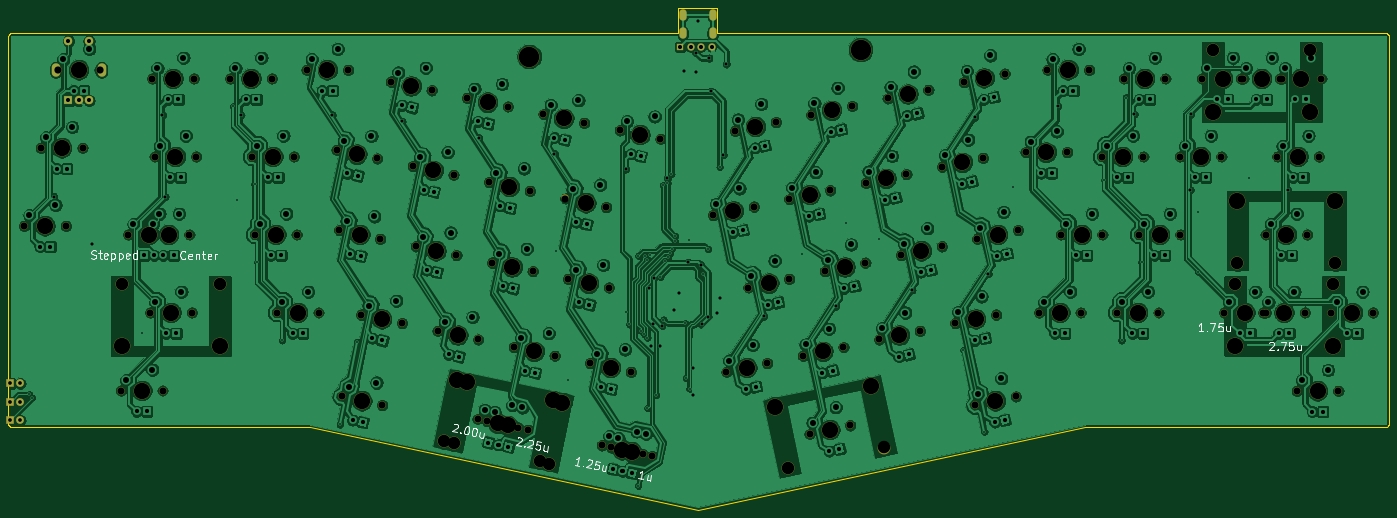
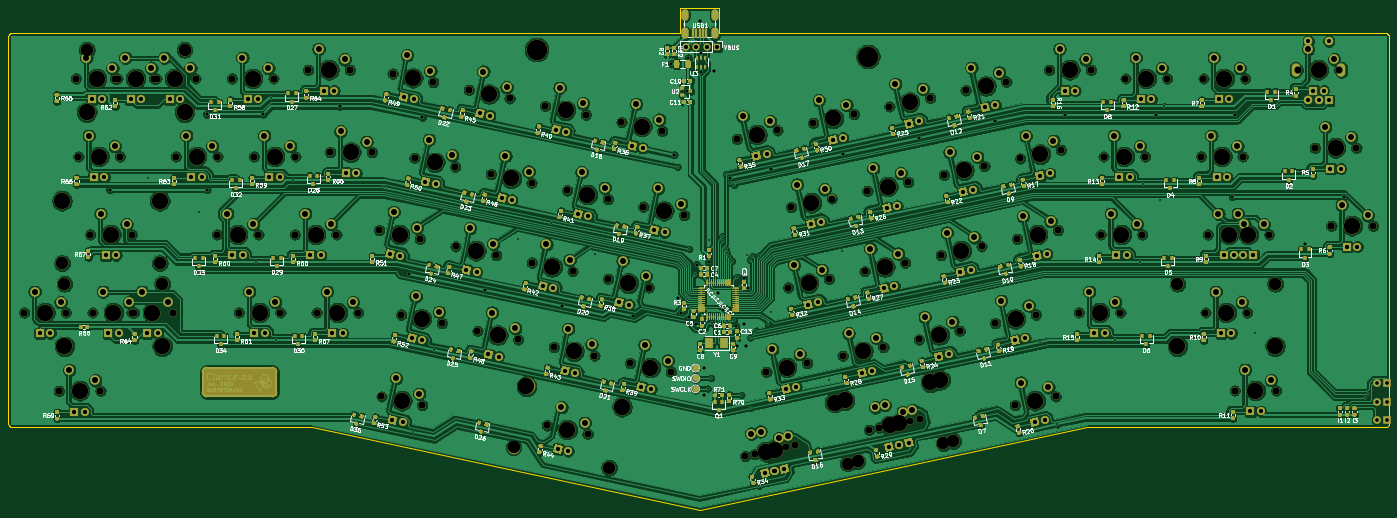
Circuit board: 9 layer files. Board 337.2 x 122.6 mm.
- bottom_copper: f103-B_Cu.gbr (1452173 bytes)
- bottom_mask: f103-B_Mask.gbr (446052 bytes)
- bottom_silk: f103-B_SilkS.gbr (587373 bytes)
- outline: f103-Edge_Cuts.gbr (3999 bytes)
- top_copper: f103-F_Cu.gbr (827768 bytes)
- top_mask: f103-F_Mask.gbr (8195 bytes)
- top_silk: f103-F_SilkS.gbr (19134 bytes)
- drill: f103-NPTH.drl (4222 bytes)
- drill: f103-PTH.drl (6989 bytes)

=== bottom_copper: f103-B_Cu.gbr (1452173 bytes, source omitted) ===
=== bottom_mask: f103-B_Mask.gbr (446052 bytes, source omitted) ===
=== bottom_silk: f103-B_SilkS.gbr (587373 bytes, source omitted) ===
=== outline: f103-Edge_Cuts.gbr ===
G04 #@! TF.GenerationSoftware,KiCad,Pcbnew,(5.1.4)-1*
G04 #@! TF.CreationDate,2021-01-20T13:31:19-05:00*
G04 #@! TF.ProjectId,f103,66313033-2e6b-4696-9361-645f70636258,rev?*
G04 #@! TF.SameCoordinates,Original*
G04 #@! TF.FileFunction,Profile,NP*
%FSLAX46Y46*%
G04 Gerber Fmt 4.6, Leading zero omitted, Abs format (unit mm)*
G04 Created by KiCad (PCBNEW (5.1.4)-1) date 2021-01-20 13:31:19*
%MOMM*%
%LPD*%
G04 APERTURE LIST*
%ADD10C,0.150000*%
G04 APERTURE END LIST*
D10*
X272253Y-122380972D02*
X272250Y-122816858D01*
X272250Y-126880970D02*
X272248Y-127316867D01*
X272250Y-131380975D02*
X272251Y-131816862D01*
X1272250Y-36978919D02*
X1128891Y-36989111D01*
X1128891Y-36989111D02*
X1004794Y-37015077D01*
X1004794Y-37015077D02*
X892489Y-37053541D01*
X892489Y-37053541D02*
X789621Y-37102873D01*
X789621Y-37102873D02*
X696732Y-37161015D01*
X696732Y-37161015D02*
X612734Y-37227201D01*
X612734Y-37227201D02*
X536584Y-37301557D01*
X536584Y-37301557D02*
X467772Y-37384816D01*
X467772Y-37384816D02*
X405865Y-37479194D01*
X405865Y-37479194D02*
X354275Y-37581625D01*
X354275Y-37581625D02*
X313843Y-37692582D01*
X313843Y-37692582D02*
X285614Y-37815010D01*
X285614Y-37815010D02*
X272590Y-37952506D01*
X272590Y-37952506D02*
X272251Y-37978923D01*
X173417449Y-30807022D02*
X163867048Y-30807014D01*
X272250Y-122816858D02*
X272250Y-126880970D01*
X173417451Y-36978915D02*
X173417449Y-30807022D01*
X337511002Y-37978915D02*
X337501158Y-37838086D01*
X337501158Y-37838086D02*
X337475343Y-37713319D01*
X337475343Y-37713319D02*
X337437019Y-37600740D01*
X337437019Y-37600740D02*
X337388492Y-37498934D01*
X337388492Y-37498934D02*
X337330406Y-37405551D01*
X337330406Y-37405551D02*
X337262708Y-37319400D01*
X337262708Y-37319400D02*
X337188078Y-37242996D01*
X337188078Y-37242996D02*
X337105395Y-37174662D01*
X337105395Y-37174662D02*
X337014630Y-37114809D01*
X337014630Y-37114809D02*
X336914902Y-37063841D01*
X336914902Y-37063841D02*
X336803223Y-37022291D01*
X336803223Y-37022291D02*
X336681656Y-36993423D01*
X336681656Y-36993423D02*
X336544038Y-36979453D01*
X336544038Y-36979453D02*
X336511000Y-36978922D01*
X337511002Y-37978915D02*
X337510998Y-132318916D01*
X272250Y-132318921D02*
X282084Y-132459739D01*
X282084Y-132459739D02*
X307899Y-132584506D01*
X307899Y-132584506D02*
X346443Y-132697615D01*
X346443Y-132697615D02*
X395478Y-132800215D01*
X395478Y-132800215D02*
X453702Y-132893504D01*
X453702Y-132893504D02*
X519794Y-132977581D01*
X519794Y-132977581D02*
X597101Y-133056605D01*
X597101Y-133056605D02*
X680267Y-133124946D01*
X680267Y-133124946D02*
X770895Y-133184346D01*
X770895Y-133184346D02*
X871126Y-133235214D01*
X871126Y-133235214D02*
X981678Y-133276042D01*
X981678Y-133276042D02*
X1103324Y-133304706D01*
X1103324Y-133304706D02*
X1240815Y-133318431D01*
X1240815Y-133318431D02*
X1272254Y-133318919D01*
X336511002Y-133318908D02*
X336653185Y-133308873D01*
X336653185Y-133308873D02*
X336778078Y-133282842D01*
X336778078Y-133282842D02*
X336895332Y-133242386D01*
X336895332Y-133242386D02*
X336998906Y-133192008D01*
X336998906Y-133192008D02*
X337090805Y-133133758D01*
X337090805Y-133133758D02*
X337174589Y-133067021D01*
X337174589Y-133067021D02*
X337250713Y-132991842D01*
X337250713Y-132991842D02*
X337321683Y-132904514D01*
X337321683Y-132904514D02*
X337381130Y-132812077D01*
X337381130Y-132812077D02*
X337430924Y-132711658D01*
X337430924Y-132711658D02*
X337470710Y-132600814D01*
X337470710Y-132600814D02*
X337498381Y-132478176D01*
X337498381Y-132478176D02*
X337510796Y-132339091D01*
X337510796Y-132339091D02*
X337510998Y-132318916D01*
X263319764Y-133318915D02*
X336511002Y-133318908D01*
X272248Y-127316867D02*
X272250Y-131380975D01*
X73964735Y-133318922D02*
X168642248Y-153443245D01*
X173417451Y-36978915D02*
X336511000Y-36978922D01*
X1272254Y-133318919D02*
X73964735Y-133318922D01*
X163867048Y-30807014D02*
X163867049Y-36978916D01*
X168642248Y-153443245D02*
X263319764Y-133318915D01*
X272251Y-131816862D02*
X272250Y-132318921D01*
X272251Y-37978923D02*
X272253Y-122380972D01*
X1272250Y-36978919D02*
X163867049Y-36978916D01*
M02*

=== top_copper: f103-F_Cu.gbr (827768 bytes, source omitted) ===
=== top_mask: f103-F_Mask.gbr (8195 bytes, source omitted) ===
=== top_silk: f103-F_SilkS.gbr (19134 bytes, source omitted) ===
=== drill: f103-NPTH.drl ===
M48
; DRILL file {KiCad (5.1.4)-1} date 1/20/2021 1:31:23 PM
; FORMAT={-:-/ absolute / inch / decimal}
; #@! TF.CreationDate,2021-01-20T13:31:23-05:00
; #@! TF.GenerationSoftware,Kicad,Pcbnew,(5.1.4)-1
; #@! TF.FileFunction,NonPlated,1,2,NPTH
FMAT,2
INCH
T1C0.0689
T2C0.1200
T3C0.1570
T4C0.1969
%
G90
G05
T1
X12.4012Y-4.8963
X12.8012Y-4.8963
X1.3954Y-1.8944
X1.7954Y-1.8944
X5.8913Y-2.3924
X6.2826Y-2.4755
X10.7371Y-1.8944
X11.1371Y-1.8944
X1.3525Y-3.3944
X1.7525Y-3.3944
X3.9015Y-2.736
X4.2927Y-2.8191
X1.095Y-4.8944
X1.495Y-4.8944
X4.8733Y-4.4762
X5.2645Y-4.5593
X9.201Y-1.9297
X9.5922Y-1.8466
X1.419Y-2.6444
X1.819Y-2.6444
X4.1397Y-4.3202
X4.5309Y-4.4034
X7.8621Y-3.7479
X8.2533Y-3.6648
X2.5946Y-4.1444
X2.9946Y-4.1444
X5.3963Y-3.8207
X5.7875Y-3.9039
X8.4673Y-2.0857
X8.8586Y-2.0025
X12.7336Y-4.1444
X13.1336Y-4.1444
X6.7891Y-3.209
X7.1803Y-3.1258
X8.9899Y-2.7411
X9.3812Y-2.658
X12.1005Y-3.3944
X12.5005Y-3.3944
X6.9174Y-4.7153
X7.3087Y-4.6321
X12.2371Y-1.8944
X12.6371Y-1.8944
X8.3847Y-4.4034
X8.7759Y-4.3202
X5.7194Y-5.4222
X6.1106Y-5.5054
X3.2167Y-4.9513
X3.6079Y-5.0345
X7.0001Y-2.3976
X7.3913Y-2.3144
X10.882Y-3.3944
X11.282Y-3.3944
X0.165Y-3.3102
X0.565Y-3.3102
X4.6626Y-3.6648
X5.0539Y-3.7479
X9.9223Y-4.1444
X10.3223Y-4.1444
X0.3253Y-2.5602
X0.7253Y-2.5602
X5.8089Y-5.4419
X6.2002Y-5.5251
X3.1954Y-3.3529
X3.5867Y-3.436
X4.4243Y-2.0805
X4.8156Y-2.1636
X8.2563Y-2.8971
X8.6476Y-2.8139
X3.929Y-3.5088
X4.3203Y-3.592
X7.5227Y-3.053
X7.9139Y-2.9699
X2.3839Y-3.3944
X2.7839Y-3.3944
X11.8621Y-1.8943
X12.2621Y-1.8943
X5.3687Y-3.0479
X5.76Y-3.131
X9.3293Y-3.436
X9.7206Y-3.3529
X1.165Y-3.3944
X1.565Y-3.3944
X9.3076Y-5.0345
X9.6989Y-4.9513
X11.4871Y-1.8944
X11.8871Y-1.8944
X9.7926Y-2.6027
X10.1926Y-2.6027
X11.2761Y-2.6444
X11.6761Y-2.6444
X2.1454Y-1.8944
X2.5454Y-1.8944
X7.7167Y-5.3124
X8.1079Y-5.2293
X4.5234Y-5.1683
X4.9147Y-5.2514
X1.3761Y-4.1444
X1.7761Y-4.1444
X4.6173Y-5.189
X5.0086Y-5.2721
X10.5261Y-2.6444
X10.9261Y-2.6444
X2.3564Y-2.6444
X2.7564Y-2.6444
X4.6351Y-2.8919
X5.0263Y-2.9751
X3.1678Y-2.58
X3.5591Y-2.6632
X5.1579Y-2.2364
X5.5492Y-2.3196
X0.4891Y-1.8102
X0.8891Y-1.8102
X5.6069Y-4.6321
X5.9982Y-4.7153
X7.651Y-4.5593
X8.0423Y-4.4762
X3.406Y-4.1643
X3.7973Y-4.2474
X7.1284Y-3.9039
X7.5197Y-3.8207
X10.132Y-3.3944
X10.532Y-3.3944
X10.671Y-4.1444
X11.071Y-4.1444
X3.6907Y-1.9245
X4.0819Y-2.0077
X8.5957Y-3.592
X8.9869Y-3.5088
X11.7023Y-4.1444
X12.1023Y-4.1444
X7.7337Y-2.2416
X8.125Y-2.1585
X12.2139Y-2.6444
X12.6139Y-2.6444
X9.1183Y-4.2474
X9.5095Y-4.1643
X12.0773Y-4.1444
X12.4773Y-4.1444
X2.8792Y-1.8102
X3.2792Y-1.8102
X10.0037Y-1.8102
X10.4037Y-1.8102
T2
X11.8305Y-3.6694
X12.7705Y-3.6694
X11.5921Y-1.6193
X12.5321Y-1.6193
X7.5097Y-5.6376
X8.4292Y-5.4421
X4.2022Y-5.3811
X5.1216Y-5.5765
X1.1061Y-3.8694
X2.0461Y-3.8694
X4.2961Y-5.4018
X5.2155Y-5.5973
X11.8073Y-3.8694
X12.7473Y-3.8694
T3
X9.3966Y-1.8881
X1.619Y-2.6444
X4.3353Y-4.3618
X8.0577Y-3.7063
X2.7946Y-4.1444
X5.5919Y-3.8623
X8.663Y-2.0441
X12.9336Y-4.1444
X6.9847Y-3.1674
X9.1856Y-2.6996
X11.8305Y-3.0694
X12.3005Y-3.3944
X12.7705Y-3.0694
X7.113Y-4.6737
X12.4371Y-1.8944
X8.5803Y-4.3618
X5.915Y-5.4638
X3.4123Y-4.9929
X7.1957Y-2.356
X11.082Y-3.3944
X0.365Y-3.3102
X4.8583Y-3.7063
X10.1223Y-4.1444
X0.5253Y-2.5602
X6.0046Y-5.4835
X3.391Y-3.3944
X4.6199Y-2.122
X8.4519Y-2.8555
X4.1247Y-3.5504
X7.7183Y-3.0115
X2.5839Y-3.3944
X11.5921Y-2.2193
X12.0621Y-1.8943
X12.5321Y-2.2193
X5.5643Y-3.0894
X9.5249Y-3.3944
X1.365Y-3.3944
X9.5033Y-4.9929
X11.6871Y-1.8944
X9.9926Y-2.6027
X11.4761Y-2.6444
X2.3454Y-1.8944
X7.385Y-5.0507
X7.9123Y-5.2709
X8.3045Y-4.8552
X4.3269Y-4.7942
X4.7191Y-5.2098
X5.2464Y-4.9897
X1.1061Y-4.4694
X1.5761Y-4.1444
X2.0461Y-4.4694
X4.4208Y-4.8149
X4.813Y-5.2305
X5.3403Y-5.0104
X10.7261Y-2.6444
X2.5564Y-2.6444
X4.8307Y-2.9335
X3.3635Y-2.6216
X5.3536Y-2.278
X0.6891Y-1.8102
X5.8025Y-4.6737
X7.8467Y-4.5178
X3.6017Y-4.2059
X7.3241Y-3.8623
X10.332Y-3.3944
X10.871Y-4.1444
X3.8863Y-1.9661
X8.7913Y-3.5504
X11.9023Y-4.1444
X7.9293Y-2.2
X12.4139Y-2.6444
X9.3139Y-4.2059
X11.8073Y-4.4694
X12.2773Y-4.1444
X12.7473Y-4.4694
X3.0792Y-1.8102
X10.2037Y-1.8102
X12.6012Y-4.8963
X1.5954Y-1.8944
X6.087Y-2.4339
X10.9371Y-1.8944
X1.5525Y-3.3944
X4.0971Y-2.7776
X1.295Y-4.8944
X5.0689Y-4.5178
T4
X8.2069Y-1.6164
X5.0201Y-1.6826
T0
M30

=== drill: f103-PTH.drl (6989 bytes, source omitted) ===
